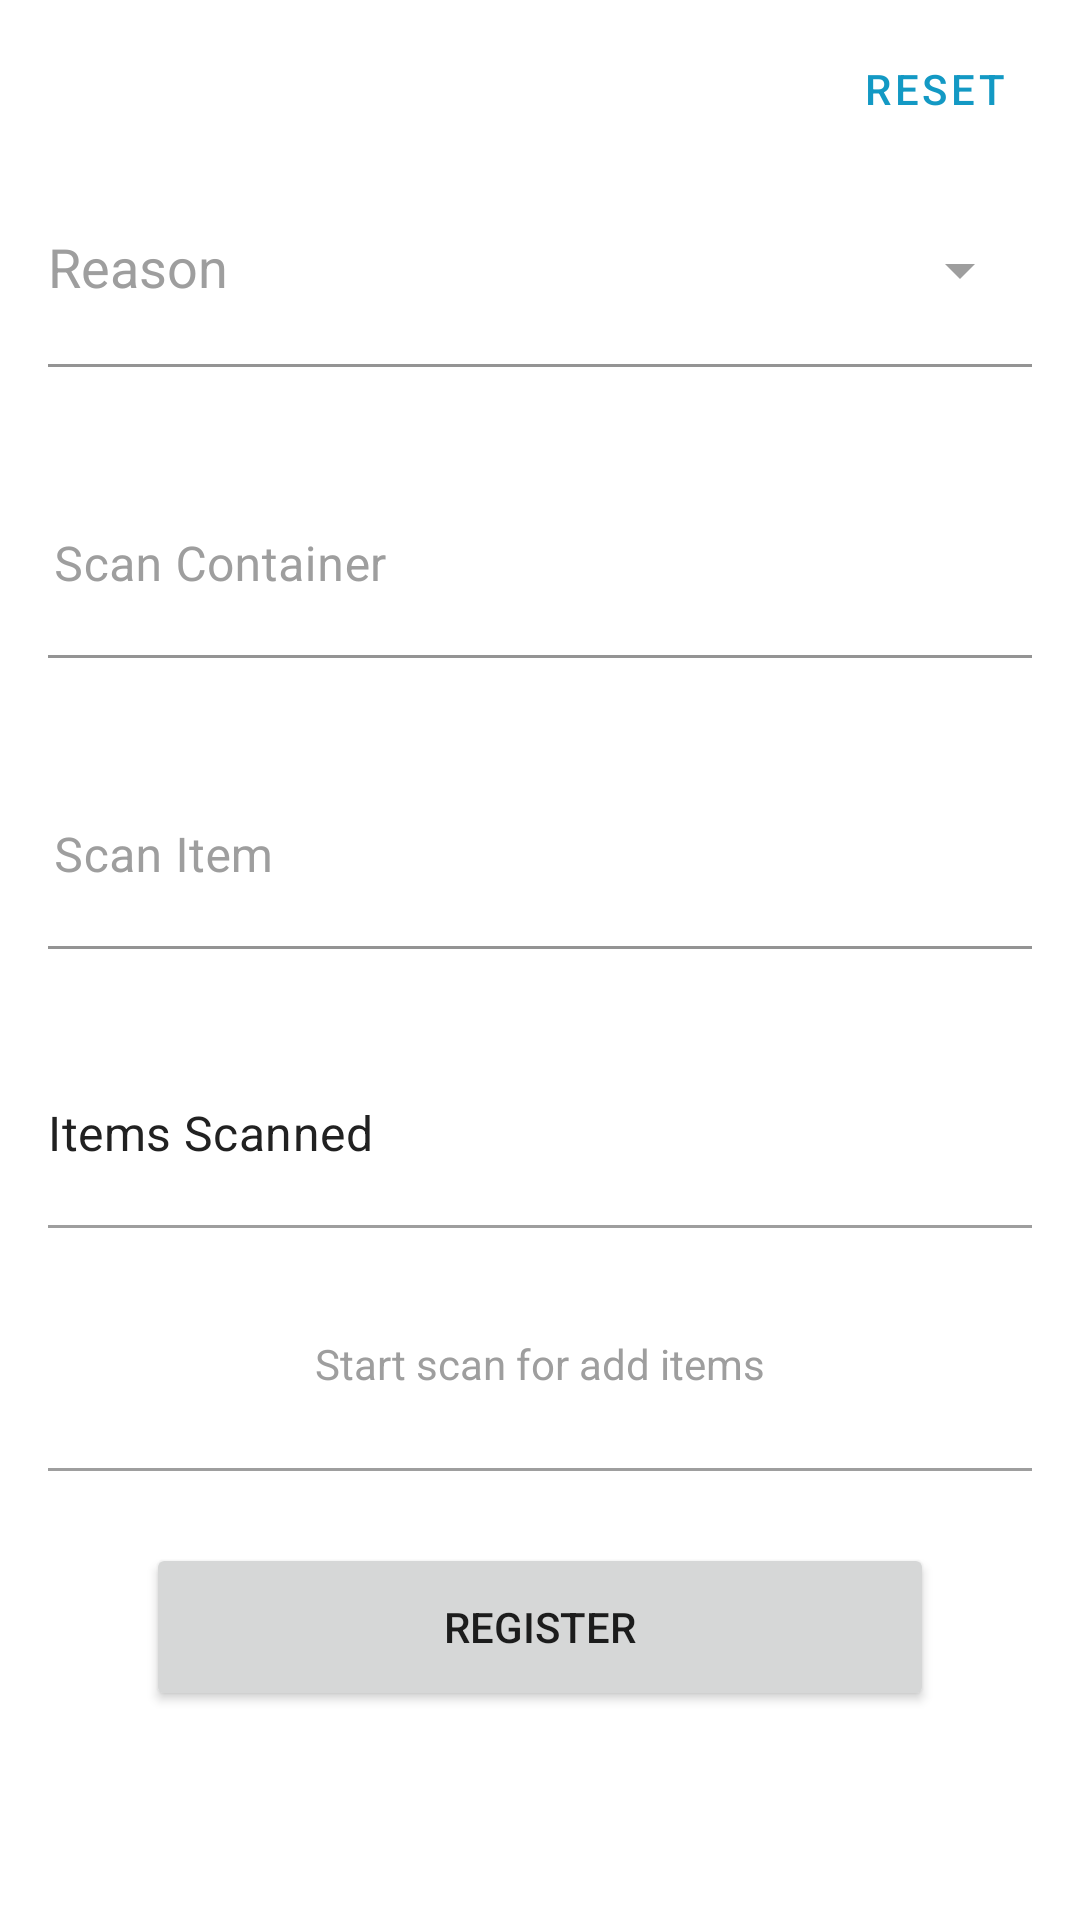

This screen was rendered from an Android layout file. Write that file and the resources it references.
<!-- AndroidManifest.xml: application theme Theme.App -->
<!-- res/layout/fragment_register.xml -->
<?xml version="1.0" encoding="utf-8"?>
<androidx.core.widget.NestedScrollView xmlns:android="http://schemas.android.com/apk/res/android"
    xmlns:app="http://schemas.android.com/apk/res-auto"
    xmlns:tools="http://schemas.android.com/tools"
    android:layout_width="match_parent"
    android:layout_height="match_parent">

    <RelativeLayout
        android:layout_width="match_parent"
        android:layout_height="0dp"
        android:minHeight="200dp">

        <androidx.constraintlayout.widget.ConstraintLayout
            android:id="@+id/form_container"
            android:layout_width="match_parent"
            android:layout_height="match_parent"
            android:padding="16dp"
            android:visibility="visible">

            <Button
                android:id="@+id/reset_btn"
                style="@style/Widget.App.Button.TextButton.Icon"
                android:layout_width="wrap_content"
                android:layout_height="wrap_content"
                android:minWidth="0dp"
                android:minHeight="0dp"
                android:text="@string/reset"
                app:icon="@drawable/ic_refresh_24"
                app:layout_constraintEnd_toEndOf="parent"
                app:layout_constraintTop_toTopOf="parent" />

            <com.google.android.material.textfield.TextInputLayout
                android:id="@+id/reason_til"
                android:layout_width="0dp"
                android:layout_height="wrap_content"
                android:layout_marginTop="15dp"
                android:hint="@string/register_stock_reason"
                app:endIconMode="dropdown_menu"
                app:endIconTint="@color/gray_500"
                app:errorEnabled="true"
                app:layout_constraintEnd_toEndOf="parent"
                app:layout_constraintStart_toStartOf="parent"
                app:layout_constraintTop_toBottomOf="@+id/reset_btn">

                <com.google.android.material.textfield.MaterialAutoCompleteTextView
                    android:id="@+id/reason_tv"
                    android:layout_width="match_parent"
                    android:layout_height="wrap_content"
                    android:inputType="none"
                    android:paddingTop="30dp"
                    android:paddingBottom="10dp" />

            </com.google.android.material.textfield.TextInputLayout>

            <com.google.android.material.textfield.TextInputLayout
                android:id="@+id/container_til"
                android:layout_width="match_parent"
                android:layout_height="wrap_content"
                android:layout_marginTop="15dp"
                android:hint="@string/register_stock_scan_container"
                app:errorEnabled="true"
                app:layout_constraintEnd_toEndOf="parent"
                app:layout_constraintStart_toStartOf="parent"
                app:layout_constraintTop_toBottomOf="@+id/reason_til">

                <com.google.android.material.textfield.TextInputEditText
                    android:id="@+id/container_et"
                    android:layout_width="match_parent"
                    android:layout_height="wrap_content"
                    android:focusableInTouchMode="true"
                    android:imeOptions="actionSend"
                    android:inputType="textFilter"
                    android:textColor="@color/gray_900" />

            </com.google.android.material.textfield.TextInputLayout>

            <com.google.android.material.textfield.TextInputLayout
                android:id="@+id/item_til"
                android:layout_width="match_parent"
                android:layout_height="wrap_content"
                android:layout_marginTop="15dp"
                android:hint="@string/register_stock_scan_item"
                app:errorEnabled="true"
                app:layout_constraintEnd_toEndOf="parent"
                app:layout_constraintStart_toStartOf="parent"
                app:layout_constraintTop_toBottomOf="@+id/container_til">

                <com.google.android.material.textfield.TextInputEditText
                    android:id="@+id/item_et"
                    android:layout_width="match_parent"
                    android:layout_height="wrap_content"
                    android:focusableInTouchMode="true"
                    android:imeOptions="actionSend"
                    android:inputType="textFilter"
                    android:textColor="@color/gray_900" />

            </com.google.android.material.textfield.TextInputLayout>

            <TextView
                android:id="@+id/scanned_items_title_tv"
                android:layout_width="0dp"
                android:layout_height="wrap_content"
                android:layout_marginTop="30dp"
                android:text="@string/register_stock_items_scanned"
                android:textAppearance="?attr/textAppearanceSubtitle1"
                android:textColor="@color/gray_900"
                app:layout_constraintEnd_toEndOf="parent"
                app:layout_constraintStart_toStartOf="parent"
                app:layout_constraintTop_toBottomOf="@+id/item_til" />

            <View
                android:id="@+id/item_list_divider1"
                android:layout_width="match_parent"
                android:layout_height="1dp"
                android:layout_marginTop="20dp"
                android:background="@color/gray_500"
                app:layout_constraintEnd_toEndOf="parent"
                app:layout_constraintStart_toStartOf="parent"
                app:layout_constraintTop_toBottomOf="@+id/scanned_items_title_tv" />

            <TextView
                android:id="@+id/scanned_items_error_tv"
                android:layout_width="0dp"
                android:layout_height="wrap_content"
                android:layout_marginTop="5dp"
                android:textColor="@color/red_600"
                android:textSize="12sp"
                android:text="@string/register_stock_add_at_least_one_product_to_stock_msg"
                android:visibility="gone"
                app:layout_constraintEnd_toEndOf="parent"
                app:layout_constraintStart_toStartOf="parent"
                app:layout_constraintTop_toBottomOf="@+id/item_list_divider1" />

            <androidx.recyclerview.widget.RecyclerView
                android:id="@+id/item_recycler"
                android:layout_width="match_parent"
                android:layout_height="wrap_content"
                android:layout_marginTop="10dp"
                android:minHeight="50dp"
                app:layout_constraintEnd_toEndOf="parent"
                app:layout_constraintStart_toStartOf="parent"
                app:layout_constraintTop_toBottomOf="@+id/scanned_items_error_tv"
                tools:itemCount="2"
                tools:listitem="@layout/item_product" />

            <TextView
                android:id="@+id/placeholder_tv"
                android:layout_width="wrap_content"
                android:layout_height="wrap_content"
                android:layout_marginTop="20dp"
                android:text="@string/msg_start_scan_for_add_items"
                android:textColor="@color/gray_500"
                app:layout_constraintBottom_toBottomOf="@+id/item_recycler"
                app:layout_constraintEnd_toEndOf="parent"
                app:layout_constraintStart_toStartOf="parent"
                app:layout_constraintTop_toTopOf="@+id/item_recycler" />

            <View
                android:id="@+id/item_list_divider2"
                android:layout_width="match_parent"
                android:layout_height="1dp"
                android:layout_marginTop="20dp"
                android:background="@color/gray_500"
                app:layout_constraintEnd_toEndOf="parent"
                app:layout_constraintStart_toStartOf="parent"
                app:layout_constraintTop_toBottomOf="@+id/item_recycler" />

            <Button
                android:id="@+id/register_btn"
                android:layout_width="0dp"
                android:layout_height="56dp"
                android:layout_marginTop="24dp"
                android:text="@string/register_stock_register"
                app:layout_constraintEnd_toEndOf="parent"
                app:layout_constraintStart_toStartOf="parent"
                app:layout_constraintTop_toBottomOf="@+id/item_list_divider2"
                app:layout_constraintWidth_default="percent"
                app:layout_constraintWidth_percent=".8" />

        </androidx.constraintlayout.widget.ConstraintLayout>

        <com.google.android.material.progressindicator.CircularProgressIndicator
            android:id="@+id/loader"
            android:layout_width="wrap_content"
            android:layout_height="wrap_content"
            android:layout_centerInParent="true"
            android:indeterminate="true"
            android:visibility="gone" />

    </RelativeLayout>

</androidx.core.widget.NestedScrollView>
<!-- res/layout/item_product.xml (included above) -->
<?xml version="1.0" encoding="utf-8"?>
<androidx.constraintlayout.widget.ConstraintLayout xmlns:android="http://schemas.android.com/apk/res/android"
    xmlns:app="http://schemas.android.com/apk/res-auto"
    xmlns:tools="http://schemas.android.com/tools"
    android:layout_width="match_parent"
    android:layout_height="wrap_content"
    android:padding="16dp">

    <TextView
        android:id="@+id/count_tv"
        android:layout_width="wrap_content"
        android:layout_height="wrap_content"
        android:textAppearance="?attr/textAppearanceHeadline6"
        app:layout_constraintStart_toStartOf="parent"
        app:layout_constraintTop_toTopOf="parent"
        tools:text="1×" />

    <TextView
        android:id="@+id/product_title_tv"
        android:layout_width="0dp"
        android:layout_height="wrap_content"
        android:layout_marginStart="16dp"
        android:textColor="@color/black"
        app:layout_constraintEnd_toEndOf="parent"
        app:layout_constraintStart_toEndOf="@+id/count_tv"
        app:layout_constraintTop_toTopOf="parent"
        tools:lines="2"
        tools:text="@tools:sample/lorem/random" />

    <Button
        android:id="@+id/remove_item_btn"
        style="@style/Widget.App.Button.Icon"
        android:layout_width="wrap_content"
        android:layout_height="wrap_content"
        android:layout_marginTop="10dp"
        android:backgroundTint="@color/red_600"
        android:minWidth="0dp"
        android:minHeight="0dp"
        android:text="@string/product_remove_1_label"
        android:textColor="@color/white"
        android:textStyle="normal"
        app:cornerRadius="2dp"
        app:icon="@drawable/ic_delete_32"
        app:iconSize="16dp"
        app:iconTint="@color/white"
        app:layout_constraintBottom_toBottomOf="parent"
        app:layout_constraintEnd_toStartOf="@+id/remove_all_btn"
        app:layout_constraintHorizontal_chainStyle="spread_inside"
        app:layout_constraintStart_toStartOf="parent"
        app:layout_constraintTop_toBottomOf="@+id/product_title_tv" />

    <Button
        android:id="@+id/remove_all_btn"
        style="@style/Widget.App.Button.OutlinedButton.Icon"
        android:layout_width="wrap_content"
        android:layout_height="wrap_content"
        android:layout_marginTop="10dp"
        android:backgroundTint="@color/white"
        android:minWidth="0dp"
        android:minHeight="0dp"
        android:text="@string/product_remove_all_label"
        android:textColor="@color/red_600"
        android:textStyle="normal"
        app:cornerRadius="2dp"
        app:icon="@drawable/ic_delete_32"
        app:iconTint="@color/red_600"
        app:layout_constraintBottom_toBottomOf="parent"
        app:layout_constraintEnd_toStartOf="@+id/info_btn"
        app:layout_constraintHorizontal_chainStyle="spread_inside"
        app:layout_constraintStart_toEndOf="@+id/remove_item_btn"
        app:layout_constraintTop_toBottomOf="@+id/product_title_tv"
        app:strokeColor="@color/red_600" />

    <Button
        android:id="@+id/info_btn"
        style="@style/Widget.App.Button.Icon"
        android:layout_width="wrap_content"
        android:layout_height="wrap_content"
        android:layout_marginTop="10dp"
        android:backgroundTint="@color/gray_100"
        android:minWidth="0dp"
        android:minHeight="0dp"
        android:text="@string/product_info_label"
        android:textColor="@color/black"
        android:textStyle="normal"
        app:cornerRadius="2dp"
        app:icon="@drawable/ic_info_12"
        app:iconTint="@color/black"
        app:layout_constraintBottom_toBottomOf="parent"
        app:layout_constraintEnd_toEndOf="parent"
        app:layout_constraintHorizontal_chainStyle="spread_inside"
        app:layout_constraintStart_toEndOf="@+id/remove_all_btn"
        app:layout_constraintTop_toBottomOf="@+id/product_title_tv" />

</androidx.constraintlayout.widget.ConstraintLayout>
<!-- resources referenced by this layout -->
<resources>
  <color name="black">#FF000000</color>
  <color name="gray_100">#F5F5F5</color>
  <color name="gray_500">#9E9E9E</color>
  <color name="gray_900">#212121</color>
  <color name="red_600">#E53935</color>
  <color name="white">#FFFFFFFF</color>
  <!-- drawable ic_delete_32 (drawable) -->
  <vector xmlns:android="http://schemas.android.com/apk/res/android"
      android:width="32dp"
      android:height="32dp"
      android:viewportWidth="24"
      android:viewportHeight="24"
      android:tint="?attr/colorControlNormal">
      <path
          android:fillColor="@android:color/white"
          android:pathData="M16,9v10H8V9h8m-1.5,-6h-5l-1,1H5v2h14V4h-3.5l-1,-1zM18,7H6v12c0,1.1 0.9,2 2,2h8c1.1,0 2,-0.9 2,-2V7z"/>
  </vector>
  <!-- drawable ic_info_12 (drawable) -->
  <vector android:height="12dp" android:tint="?attr/colorControlNormal"
      android:viewportHeight="24" android:viewportWidth="24"
      android:width="12dp" xmlns:android="http://schemas.android.com/apk/res/android">
      <path android:fillColor="@android:color/white" android:pathData="M12,2C6.48,2 2,6.48 2,12s4.48,10 10,10 10,-4.48 10,-10S17.52,2 12,2zM13,17h-2v-6h2v6zM13,9h-2L11,7h2v2z"/>
  </vector>
  <string name="msg_start_scan_for_add_items">Start scan for add items</string>
  <string name="product_info_label">Info</string>
  <string name="product_remove_1_label">×1</string>
  <string name="product_remove_all_label">All (%d)</string>
  <string name="register_stock_add_at_least_one_product_to_stock_msg">Add at least one product to stock</string>
  <string name="register_stock_items_scanned">Items Scanned</string>
  <string name="register_stock_reason">Reason</string>
  <string name="register_stock_register">Register</string>
  <string name="register_stock_scan_container">Scan Container</string>
  <string name="register_stock_scan_item">Scan Item</string>
  <string name="reset">Reset</string>
  <style name="Widget.App.Button.OutlinedButton.Icon" parent="Widget.MaterialComponents.Button.OutlinedButton.Icon">
          <item name="rippleColor">@color/text_button_ripple_color</item>
          <item name="android:textAppearance">?attr/textAppearanceButton</item>
          <item name="iconSize">16dp</item>
          <item name="iconGravity">start</item>
          <item name="iconPadding">5dp</item>
      </style>
  <style name="Widget.App.Button.TextButton.Icon" parent="Widget.MaterialComponents.Button.TextButton.Icon">
          <item name="rippleColor">@color/text_button_ripple_color</item>
          <item name="android:textAppearance">?attr/textAppearanceButton</item>
          <item name="iconSize">16dp</item>
          <item name="iconGravity">start</item>
          <item name="iconPadding">5dp</item>
      </style>
  <color name="app_link_color">@color/light_blue_700</color>
  <color name="gray_700">#616161</color>
  <color name="cyan_600">#0891B2</color>
  <color name="cyan_800">#00838F</color>
  <style name="Widget.App.Button" parent="Widget.MaterialComponents.Button">
          <item name="android:textColor">@color/white</item>
          <item name="backgroundTint">@color/color_states_materialbutton</item>
      </style>
  <color name="light_blue_700">#1399C4</color>
  <style name="ThemeOverlay.App.TextInputEditText.FilledBox" parent="ThemeOverlay.MaterialComponents.TextInputEditText.FilledBox">
          <item name="colorControlActivated">@color/app_link_color</item>
          <item name="colorControlNormal">@color/gray_300</item>
          <item name="rippleColor">@color/text_button_ripple_color</item>
          <item name="editTextStyle">@style/Widget.App.TextInputEditText.FilledBox</item>
      </style>
  <style name="TextAppearance.App.Caption" parent="TextAppearance.MaterialComponents.Caption">
          <item name="android:textSize">12sp</item>
      </style>
  <color name="gray_300">#E0E0E0</color>
</resources>
